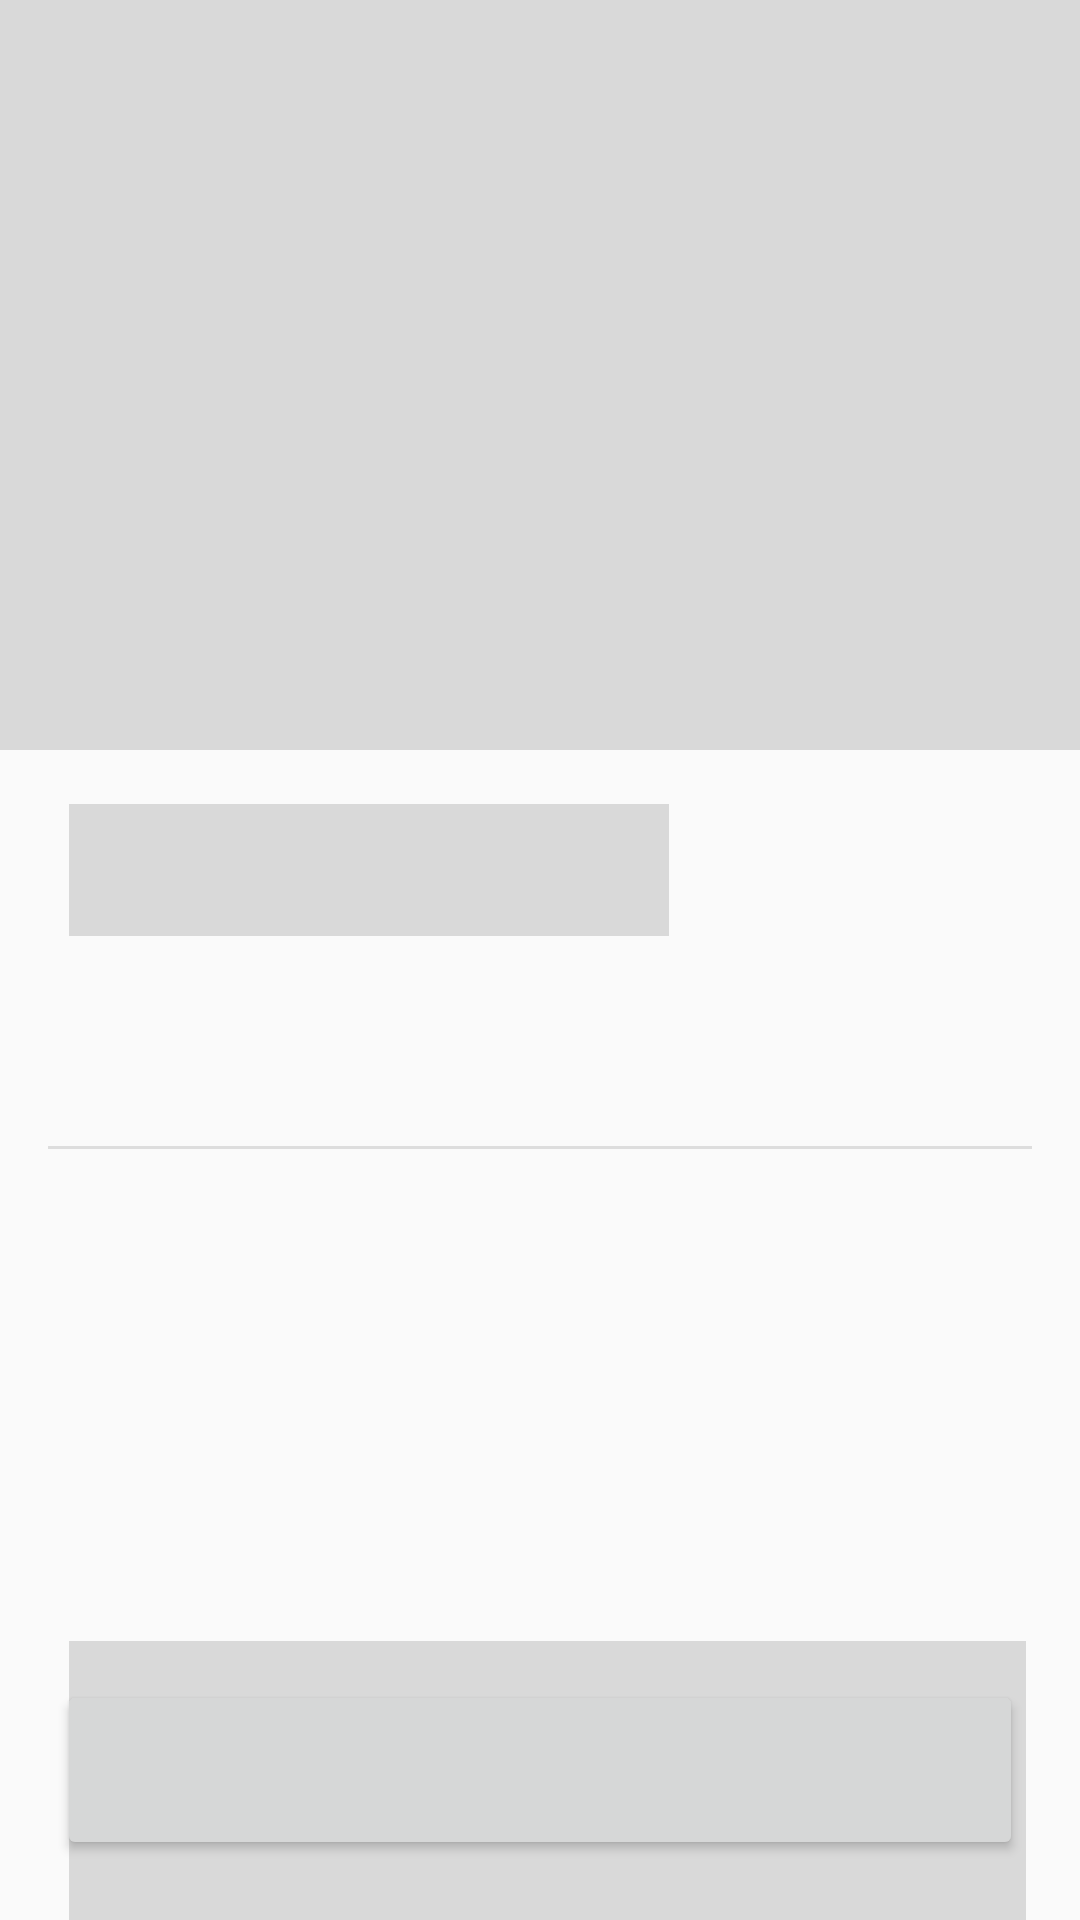

The Android layout XML behind this screen, and the referenced resources:
<!-- AndroidManifest.xml: application theme Theme.Chongdae -->
<!-- res/layout/fragment_offering_detail_shimmer.xml -->
<?xml version="1.0" encoding="utf-8"?>
<layout xmlns:android="http://schemas.android.com/apk/res/android"
    xmlns:app="http://schemas.android.com/apk/res-auto"
    xmlns:tools="http://schemas.android.com/tools">

    <androidx.constraintlayout.widget.ConstraintLayout
        android:layout_width="match_parent"
        android:layout_height="match_parent">

        <ImageView
            android:id="@+id/iv_product"
            android:layout_width="match_parent"
            android:layout_height="250dp"
            android:adjustViewBounds="true"
            android:background="@color/gray_300"
            android:scaleType="centerCrop"
            app:layout_constraintEnd_toEndOf="parent"
            app:layout_constraintHorizontal_bias="0.0"
            app:layout_constraintStart_toStartOf="parent"
            app:layout_constraintTop_toTopOf="parent" />


        <TextView
            android:id="@+id/tv_title"
            android:layout_width="@dimen/size_200"
            android:layout_height="@dimen/size_44"
            android:layout_marginStart="23dp"
            android:layout_marginTop="18dp"
            android:background="@color/gray_300"
            android:paddingBottom="12dp"
            app:layout_constraintBottom_toTopOf="@id/iv_user_emoticon"
            app:layout_constraintStart_toStartOf="parent"
            app:layout_constraintTop_toBottomOf="@id/iv_product" />

        <ImageView
            android:id="@+id/iv_user_emoticon"
            android:layout_width="15dp"
            android:layout_height="11dp"
            app:layout_constraintStart_toStartOf="@id/tv_title"
            app:layout_constraintTop_toBottomOf="@id/tv_title" />

        <TextView
            android:id="@+id/tv_nickname"
            android:layout_width="@dimen/size_80"
            android:layout_height="@dimen/size_20"
            android:layout_marginStart="8dp"
            android:fontFamily="@font/suit_medium"
            android:textColor="@color/gray_900"
            android:textSize="14sp"
            app:layout_constraintStart_toEndOf="@id/iv_user_emoticon"
            app:layout_constraintTop_toBottomOf="@id/tv_title" />

        <TextView
            android:id="@+id/tv_product_link_comment"
            android:layout_width="@dimen/size_60"
            android:layout_height="@dimen/size_20"
            android:layout_marginTop="18dp"
            app:layout_constraintBottom_toTopOf="@id/horizon_line"
            app:layout_constraintStart_toStartOf="@id/tv_title"
            app:layout_constraintTop_toBottomOf="@id/tv_nickname" />


        <View
            android:id="@+id/horizon_line"
            android:layout_width="match_parent"
            android:layout_height="1dp"
            android:layout_marginHorizontal="16dp"
            android:layout_marginTop="12dp"
            android:background="@color/horizon_line"
            app:layout_constraintEnd_toEndOf="parent"
            app:layout_constraintStart_toStartOf="parent"
            app:layout_constraintTop_toBottomOf="@id/tv_product_link_comment" />

        <ImageView
            android:id="@+id/iv_money"
            android:layout_width="wrap_content"
            android:layout_height="wrap_content"
            android:layout_marginTop="15dp"
            app:layout_constraintStart_toStartOf="@id/tv_title"
            app:layout_constraintTop_toBottomOf="@id/horizon_line" />

        <TextView
            android:id="@+id/tv_moeny_comment"
            android:layout_width="@dimen/size_50"
            android:layout_height="@dimen/size_18"
            android:layout_marginStart="8dp"
            android:layout_marginTop="15dp"
            app:layout_constraintBottom_toBottomOf="@id/iv_money"
            app:layout_constraintStart_toEndOf="@id/iv_money"
            app:layout_constraintTop_toBottomOf="@id/horizon_line" />

        <TextView
            android:id="@+id/tv_divided_price"
            android:layout_width="@dimen/size_70"
            android:layout_height="@dimen/size_24"
            android:layout_marginTop="8dp"
            android:textSize="18sp"
            app:layout_constraintStart_toStartOf="@id/tv_title"
            app:layout_constraintTop_toBottomOf="@id/iv_money" />

        <TextView
            android:id="@+id/tv_total_price"
            android:layout_width="@dimen/size_80"
            android:layout_height="@dimen/size_15"
            android:layout_marginStart="5dp"
            android:layout_marginTop="8dp"
            app:layout_constraintBottom_toBottomOf="@id/tv_divided_price"
            app:layout_constraintStart_toEndOf="@id/tv_divided_price"
            app:layout_constraintTop_toBottomOf="@id/iv_money" />

        <ImageView
            android:id="@+id/iv_time"
            android:layout_width="wrap_content"
            android:layout_height="wrap_content"
            android:layout_marginTop="23dp"
            app:layout_constraintStart_toStartOf="@id/tv_title"
            app:layout_constraintTop_toBottomOf="@id/tv_divided_price" />

        <TextView
            android:id="@+id/tv_meeting_date_comment"
            android:layout_width="@dimen/size_60"
            android:layout_height="@dimen/size_20"
            android:layout_marginStart="8dp"
            android:layout_marginTop="23dp"
            app:layout_constraintBottom_toBottomOf="@id/iv_time"
            app:layout_constraintStart_toEndOf="@id/iv_time"
            app:layout_constraintTop_toBottomOf="@id/tv_divided_price" />

        <TextView
            android:id="@+id/tv_meeting_date"
            android:layout_width="90dp"
            android:layout_height="@dimen/size_18"
            android:layout_marginTop="8dp"
            app:layout_constraintStart_toStartOf="@id/tv_title"
            app:layout_constraintTop_toBottomOf="@id/iv_time" />

        <ImageView
            android:id="@+id/iv_location"
            android:layout_width="wrap_content"
            android:layout_height="wrap_content"
            android:layout_marginStart="60dp"
            android:layout_marginTop="23dp"
            app:layout_constraintStart_toEndOf="@id/tv_meeting_date_comment"
            app:layout_constraintTop_toBottomOf="@id/tv_divided_price" />

        <TextView
            android:id="@+id/tv_recruit_location_comment"
            android:layout_width="90dp"
            android:layout_height="@dimen/size_18"
            android:layout_marginTop="23dp"
            app:layout_constraintBottom_toBottomOf="@id/iv_location"
            app:layout_constraintStart_toEndOf="@id/iv_location"
            app:layout_constraintTop_toBottomOf="@id/tv_divided_price" />

        <TextView
            android:id="@+id/tv_meeting_address"
            android:layout_width="@dimen/size_70"
            android:layout_height="@dimen/size_18"
            android:layout_marginTop="8dp"
            android:ellipsize="end"
            android:maxLines="2"
            android:paddingEnd="@dimen/size_5"
            app:layout_constraintStart_toStartOf="@id/iv_location"
            app:layout_constraintTop_toBottomOf="@id/iv_location" />

        <TextView
            android:id="@+id/tv_content_comment"
            android:layout_width="@dimen/size_40"
            android:layout_height="@dimen/size_20"
            android:layout_marginTop="30dp"
            app:layout_constraintStart_toStartOf="@id/tv_meeting_date"
            app:layout_constraintTop_toBottomOf="@id/tv_meeting_date" />

        <TextView
            android:id="@+id/tv_content"
            android:layout_width="0dp"
            android:layout_height="@dimen/size_150"
            android:layout_marginTop="18dp"
            android:layout_marginEnd="18dp"
            android:background="@color/gray_300"
            android:paddingBottom="@dimen/size_50"
            app:layout_constraintEnd_toEndOf="parent"
            app:layout_constraintStart_toStartOf="@id/tv_title"
            app:layout_constraintTop_toBottomOf="@id/tv_content_comment" />

        <Button
            android:id="@+id/btn_participate"
            android:layout_width="0dp"
            android:layout_height="@dimen/size_60"
            android:layout_marginHorizontal="19dp"
            android:layout_marginBottom="20dp"
            app:layout_constraintBottom_toBottomOf="parent"
            app:layout_constraintEnd_toEndOf="parent"
            app:layout_constraintStart_toStartOf="parent" />

    </androidx.constraintlayout.widget.ConstraintLayout>
</layout>
<!-- resources referenced by this layout -->
<resources>
  <color name="gray_300">#FFD9D9D9</color>
  <color name="gray_900">#FF3F3F3F</color>
  <color name="horizon_line">#FFDDDDDD</color>
  <dimen name="size_15">15dp</dimen>
  <dimen name="size_150">150dp</dimen>
  <dimen name="size_18">18dp</dimen>
  <dimen name="size_20">20dp</dimen>
  <dimen name="size_200">200dp</dimen>
  <dimen name="size_24">24dp</dimen>
  <dimen name="size_40">40dp</dimen>
  <dimen name="size_44">44dp</dimen>
  <dimen name="size_5">5dp</dimen>
  <dimen name="size_50">50dp</dimen>
  <dimen name="size_60">60dp</dimen>
  <dimen name="size_70">70dp</dimen>
  <style name="Theme.Chongdae" parent="Theme.AppCompat.DayNight.NoActionBar">
          
          <item name="colorPrimary">@color/purple_500</item>
          <item name="colorPrimaryVariant">@color/purple_700</item>
          <item name="colorOnPrimary">@color/white</item>
          
          <item name="colorSecondary">@color/teal_200</item>
          <item name="colorSecondaryVariant">@color/teal_700</item>
          <item name="colorOnSecondary">@color/black</item>
          
          <item name="android:statusBarColor">@color/white</item>
          <item name="android:windowLightStatusBar">true</item>
          
      </style>
  <color name="purple_500">#FF6200EE</color>
  <color name="purple_700">#FF3700B3</color>
  <color name="white">#FFFFFFFF</color>
  <color name="teal_200">#FF03DAC5</color>
  <color name="teal_700">#FF018786</color>
  <color name="black">#FF000000</color>
</resources>
